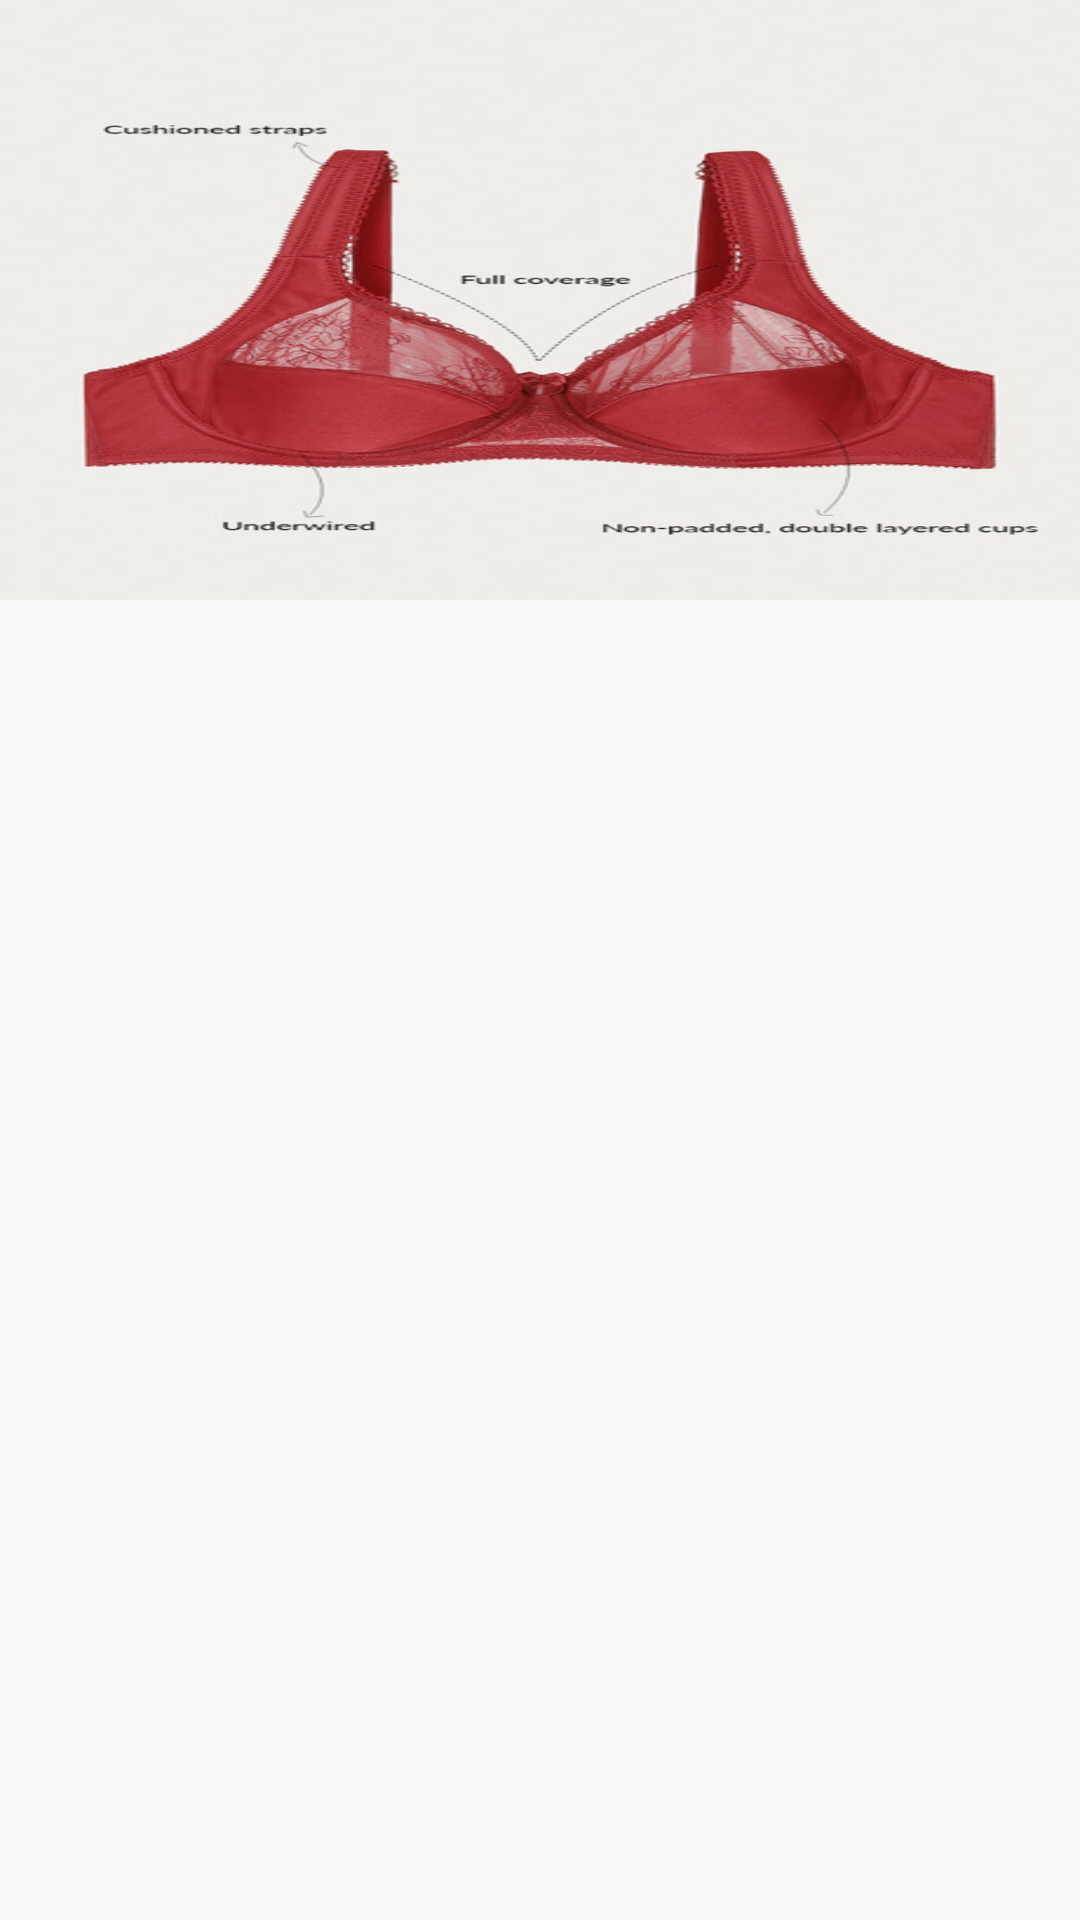

Layout XML and referenced resources for this Android screen:
<!-- AndroidManifest.xml: application theme AppTheme -->
<!-- res/layout/layout_pager_view.xml -->
<?xml version="1.0" encoding="utf-8"?>
<LinearLayout
    xmlns:android="http://schemas.android.com/apk/res/android"
    android:layout_width="match_parent"
    android:layout_height="match_parent"
    android:orientation="vertical">

    <ImageView
        android:layout_width="wrap_content"
        android:layout_height="200dp"
        android:scaleType="fitXY"
        android:src="@drawable/product_one"
        android:id="@+id/image_view_pager"/>

</LinearLayout>
<!-- resources referenced by this layout -->
<resources>
  <!-- drawable product_one: jpg bitmap (drawable, 121882 bytes) -->
  <style name="AppTheme" parent="Theme.AppCompat.Light.NoActionBar">
  
          
          <item name="colorPrimary">@color/colorPrimary</item>
          <item name="colorPrimaryDark">@color/colorAccent</item>
          <item name="colorAccent">@color/colorAccent</item>
      </style>
  <color name="colorPrimary">#3F51B5</color>
  <color name="colorAccent">#FF4081</color>
</resources>
